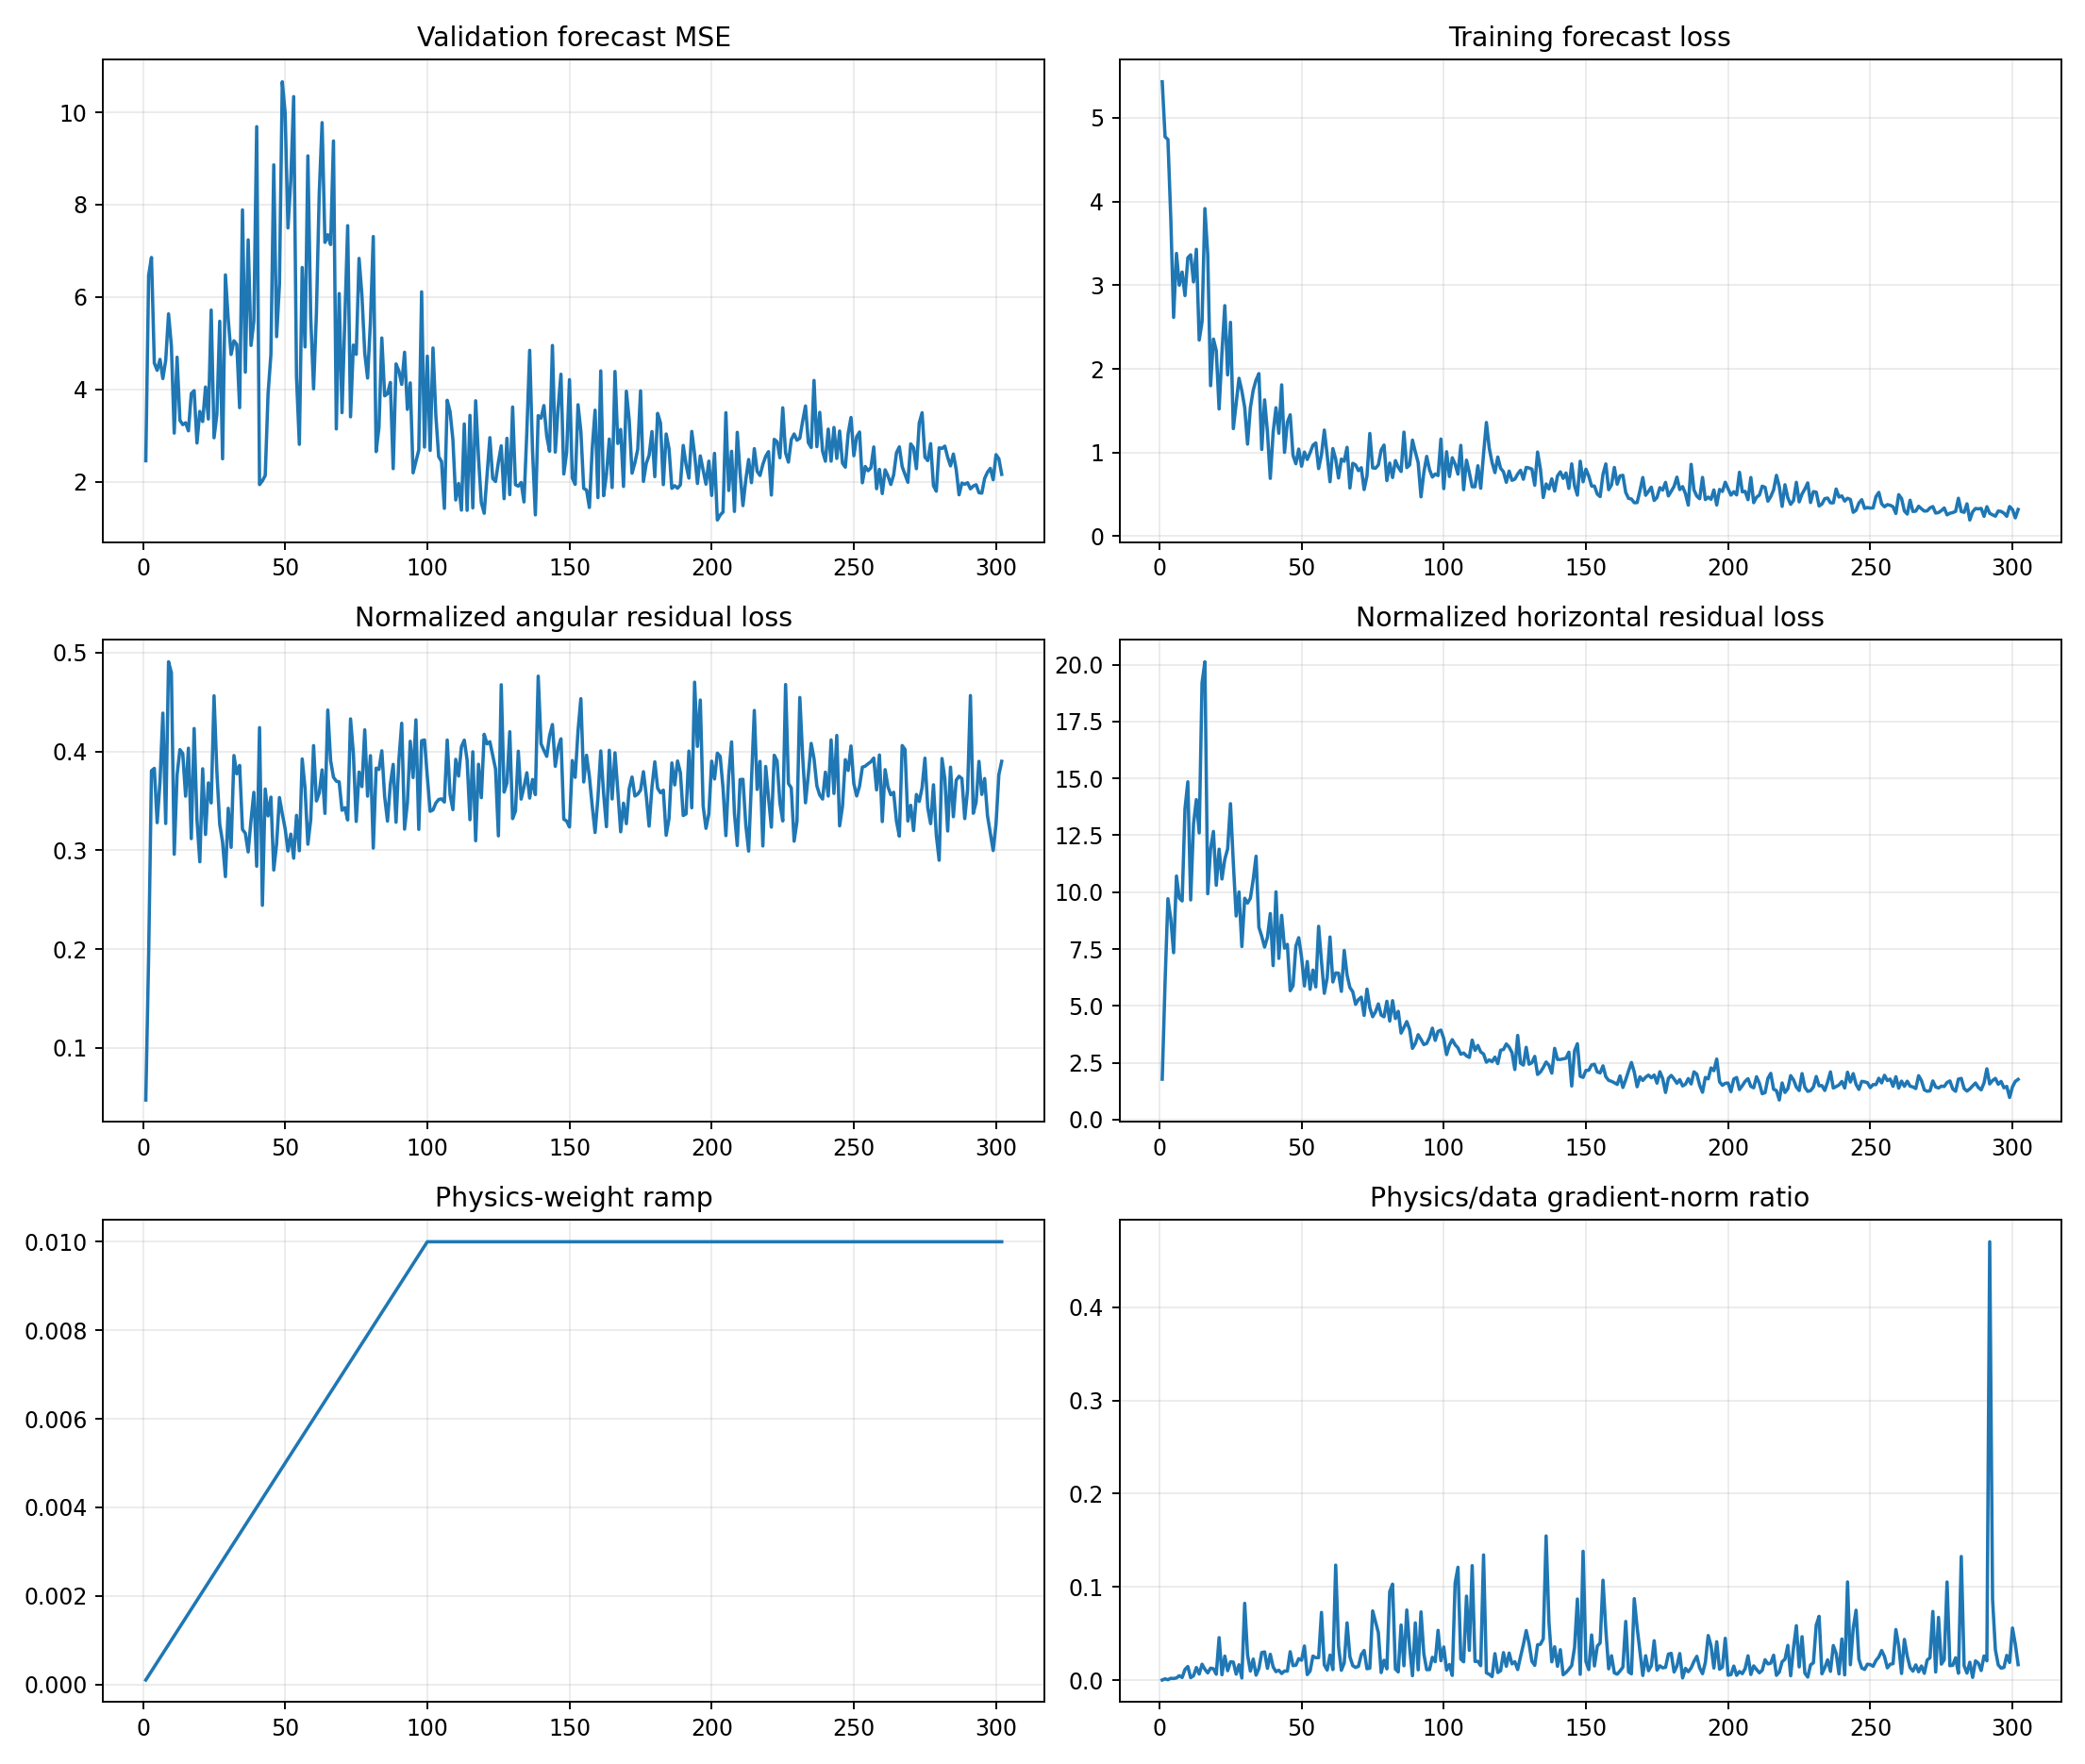

The file beside this chart, header and first rows:
epoch, target_physics_weight, current_physics_weight, validation_forecast_mse, physics_to_data_gradient_ratio, train_total, train_data, train_cartpole_physics, train_angular_physics, train_horizontal_physics, train_data_gradient_l2, train_physics_gradient_l2
1, 0.01, 0.0001, 2.452, 0.0001235, 5.432, 5.432, 1.828, 0.04719, 1.781, 1.213, 1.497
2, 0.01, 0.0002, 6.467, 0.001361, 4.775, 4.774, 6.25, 0.1931, 6.056, 1.284, 8.736
3, 0.01, 0.0003, 6.856, 0.0003855, 4.745, 4.742, 10.09, 0.3805, 9.711, 30.81, 39.59
4, 0.01, 0.0004, 4.566, 0.001935, 3.81, 3.806, 9.217, 0.3828, 8.834, 4.542, 21.97
5, 0.01, 0.0005, 4.411, 0.001695, 2.619, 2.615, 7.668, 0.3279, 7.34, 5.617, 19.04
6, 0.01, 0.0006, 4.648, 0.002295, 3.386, 3.38, 11.08, 0.3697, 10.71, 5.155, 19.72
7, 0.01, 0.0007, 4.232, 0.004725, 3.007, 3, 10.18, 0.4388, 9.74, 4.535, 30.62
8, 0.01, 0.0008, 4.626, 0.002771, 3.165, 3.157, 9.941, 0.3271, 9.614, 7.027, 24.34
9, 0.01, 0.0009, 5.634, 0.01142, 2.889, 2.876, 14.15, 0.4908, 13.66, 4.088, 51.89
10, 0.01, 0.001, 4.938, 0.01461, 3.343, 3.328, 15.33, 0.4796, 14.85, 3.95, 57.69
11, 0.01, 0.0011, 3.051, 0.002629, 3.374, 3.363, 9.954, 0.2959, 9.658, 30.75, 73.49
12, 0.01, 0.0012, 4.694, 0.00467, 3.055, 3.039, 13.37, 0.3763, 13, 5.94, 23.12
13, 0.01, 0.0013, 3.33, 0.01352, 3.448, 3.429, 14.47, 0.4018, 14.07, 5.81, 60.42
14, 0.01, 0.0014, 3.234, 0.006525, 2.362, 2.344, 13, 0.3979, 12.6, 7.047, 32.84
15, 0.01, 0.0015, 3.274, 0.01706, 2.592, 2.563, 19.55, 0.3547, 19.2, 6.276, 71.36
16, 0.01, 0.0016, 3.1, 0.01161, 3.949, 3.916, 20.53, 0.4033, 20.12, 11.71, 84.99
17, 0.01, 0.0017, 3.908, 0.007702, 3.384, 3.366, 10.24, 0.3118, 9.93, 4.574, 20.72
18, 0.01, 0.0018, 3.97, 0.01282, 1.821, 1.799, 12.33, 0.4232, 11.91, 3.649, 25.98
19, 0.01, 0.0019, 2.837, 0.01217, 2.381, 2.356, 13, 0.331, 12.67, 3.679, 23.57
20, 0.01, 0.002, 3.521, 0.006313, 2.239, 2.218, 10.59, 0.2883, 10.3, 7.789, 24.59
21, 0.01, 0.0021, 3.301, 0.04556, 1.546, 1.521, 12.27, 0.3824, 11.89, 3.265, 70.83
22, 0.01, 0.0022, 4.049, 0.005734, 2.216, 2.192, 10.89, 0.316, 10.58, 11.23, 29.27
23, 0.01, 0.0023, 3.356, 0.02573, 2.783, 2.756, 11.81, 0.3681, 11.44, 2.282, 25.54
24, 0.01, 0.0024, 5.717, 0.01011, 1.957, 1.928, 12.25, 0.3479, 11.9, 6.399, 26.95
25, 0.01, 0.0025, 2.95, 0.01956, 2.592, 2.556, 14.34, 0.4563, 13.89, 4.858, 38.01
26, 0.01, 0.0026, 3.46, 0.01934, 1.316, 1.286, 11.66, 0.3794, 11.28, 4.355, 32.39
27, 0.01, 0.0027, 5.474, 0.006374, 1.607, 1.582, 9.279, 0.3263, 8.953, 9.738, 22.99
28, 0.01, 0.0028, 2.494, 0.01649, 1.916, 1.887, 10.32, 0.3084, 10.01, 8.675, 51.1
29, 0.01, 0.0029, 6.479, 0.002234, 1.759, 1.737, 7.884, 0.2733, 7.611, 18.17, 14
30, 0.01, 0.003, 5.506, 0.0824, 1.569, 1.538, 10.07, 0.3425, 9.732, 1.258, 34.56
31, 0.01, 0.0031, 4.754, 0.02719, 1.131, 1.1, 9.821, 0.3029, 9.518, 3.592, 31.51
32, 0.01, 0.0032, 5.05, 0.009634, 1.569, 1.536, 10.13, 0.3958, 9.736, 8.798, 26.49
33, 0.01, 0.0033, 4.973, 0.02259, 1.782, 1.746, 10.94, 0.3773, 10.56, 3.996, 27.35
34, 0.01, 0.0034, 3.602, 0.005326, 1.907, 1.866, 11.96, 0.3859, 11.58, 49.08, 76.88
35, 0.01, 0.0035, 7.887, 0.01247, 1.974, 1.943, 8.779, 0.3211, 8.458, 8.896, 31.7
36, 0.01, 0.0036, 4.371, 0.02956, 1.067, 1.037, 8.373, 0.3172, 8.056, 7.575, 62.2
37, 0.01, 0.0037, 7.238, 0.03023, 1.658, 1.629, 7.883, 0.2982, 7.584, 5.583, 45.62
38, 0.01, 0.0038, 4.95, 0.01258, 1.277, 1.245, 8.346, 0.3302, 8.015, 16.16, 53.48
39, 0.01, 0.0039, 5.473, 0.0277, 0.7273, 0.6905, 9.418, 0.3586, 9.059, 5.162, 36.66
40, 0.01, 0.004, 9.69, 0.01422, 1.268, 1.24, 7.055, 0.2838, 6.771, 7.955, 28.28
41, 0.01, 0.0041, 1.935, 0.009077, 1.578, 1.535, 10.44, 0.4241, 10.01, 36.89, 81.67
42, 0.01, 0.0042, 2.016, 0.01068, 1.261, 1.23, 7.333, 0.2442, 7.089, 11.49, 29.21
43, 0.01, 0.0043, 2.134, 0.007066, 1.848, 1.808, 9.342, 0.362, 8.98, 10.04, 16.49
44, 0.01, 0.0044, 3.903, 0.009739, 1.036, 1.002, 7.876, 0.3348, 7.541, 9.993, 22.12
45, 0.01, 0.0045, 4.756, 0.009581, 1.398, 1.362, 8.059, 0.3538, 7.706, 23.35, 49.72
46, 0.01, 0.0046, 8.862, 0.03047, 1.478, 1.451, 5.95, 0.28, 5.67, 4.817, 31.91
47, 0.01, 0.0047, 5.14, 0.01553, 0.9936, 0.9645, 6.196, 0.3065, 5.889, 9.312, 30.77
48, 0.01, 0.0048, 6.272, 0.01597, 0.9041, 0.8657, 7.985, 0.3534, 7.632, 9.97, 33.18
49, 0.01, 0.0049, 10.66, 0.02296, 1.082, 1.041, 8.335, 0.3369, 7.998, 11.48, 53.77
50, 0.01, 0.005, 9.988, 0.02133, 0.8735, 0.8362, 7.46, 0.3219, 7.138, 10.12, 43.17
51, 0.01, 0.0051, 7.496, 0.03657, 1.037, 1.005, 6.176, 0.2992, 5.877, 5.704, 40.9
52, 0.01, 0.0052, 8.537, 0.005935, 0.9543, 0.9165, 7.268, 0.3163, 6.952, 24.31, 27.75
53, 0.01, 0.0053, 10.34, 0.009733, 1.028, 0.9965, 6.022, 0.2919, 5.73, 16.74, 30.75
54, 0.01, 0.0054, 4.268, 0.02577, 1.125, 1.087, 6.911, 0.3353, 6.576, 7.6, 36.28
55, 0.01, 0.0055, 2.808, 0.02402, 1.148, 1.114, 6.136, 0.2995, 5.836, 12.02, 52.48
56, 0.01, 0.0056, 6.639, 0.0241, 0.8573, 0.8076, 8.891, 0.3924, 8.499, 13.94, 59.97
57, 0.01, 0.0057, 4.918, 0.07263, 1.016, 0.9739, 7.323, 0.3627, 6.961, 3.184, 40.57
58, 0.01, 0.0058, 9.057, 0.01635, 1.302, 1.268, 5.861, 0.3061, 5.555, 13.71, 38.66
59, 0.01, 0.0059, 5.57, 0.01077, 1.009, 0.9703, 6.559, 0.331, 6.228, 29.73, 54.25
60, 0.01, 0.006, 4.01, 0.02683, 0.701, 0.6504, 8.435, 0.4059, 8.03, 11.2, 50.11
... 242 more rows
